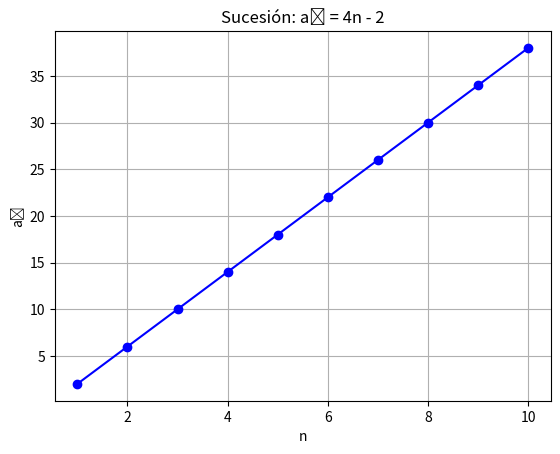

This figure's Python source:
import matplotlib.pyplot as plt

# Sucesión: a_n = 4n - 2
def a1(n):
    a = [2]  # a1 = 2
    for i in range(2, n + 1):
        a.append(a[-1] + 4)  # a_n = a_(n-1) + 4
    return a

# Parámetros
n = 10
x = list(range(1, n + 1))
y = a1(n)

# Gráfica
plt.plot(x, y, 'o-', color='blue')
plt.title('Sucesión: aₙ = 4n - 2')
plt.xlabel('n')
plt.ylabel('aₙ')
plt.grid(True)
plt.show()
